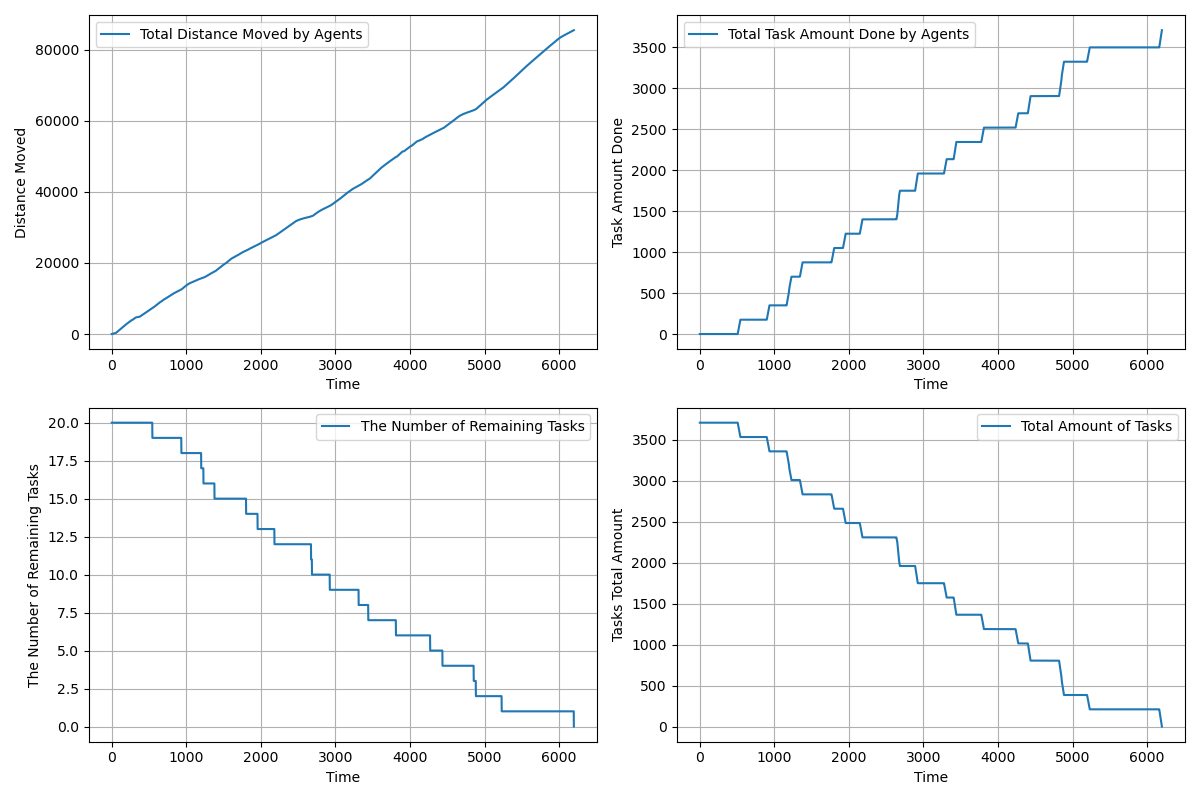

The table this chart was drawn from, first rows:
time, agents_total_distance_moved, agents_total_task_amount_done, completed_tasks, remaining_tasks, tasks_total_amount_left
1.0, 1, 0.0, 0, 20, 3710
2.0, 1.544, 0.0, 0, 20, 3710
3.0, 2.585, 0.0, 0, 20, 3710
4.0, 4.125, 0.0, 0, 20, 3710
5.0, 6.165, 0.0, 0, 20, 3710
6.0, 8.705, 0.0, 0, 20, 3710
7.0, 11.74, 0.0, 0, 20, 3710
8.0, 15.28, 0.0, 0, 20, 3710
9.0, 19.32, 0.0, 0, 20, 3710
10.0, 23.86, 0.0, 0, 20, 3710
11.0, 28.9, 0.0, 0, 20, 3710
12.0, 34.44, 0.0, 0, 20, 3710
13.0, 40.48, 0.0, 0, 20, 3710
14.0, 47.01, 0.0, 0, 20, 3710
15.0, 54.05, 0.0, 0, 20, 3710
16.0, 61.59, 0.0, 0, 20, 3710
17.0, 69.63, 0.0, 0, 20, 3710
18.0, 78.17, 0.0, 0, 20, 3710
19.0, 87.2, 0.0, 0, 20, 3710
20.0, 96.74, 0.0, 0, 20, 3710
21.0, 106.7, 0.0, 0, 20, 3710
22.0, 116.7, 0.0, 0, 20, 3710
23.0, 126.7, 0.0, 0, 20, 3710
24.0, 136.6, 0.0, 0, 20, 3710
25.0, 146.5, 0.0, 0, 20, 3710
26.0, 155.5, 0.0, 0, 20, 3710
27.0, 164.5, 0.0, 0, 20, 3710
28.0, 173.5, 0.0, 0, 20, 3710
29.0, 182.5, 0.0, 0, 20, 3710
30.0, 191.5, 0.0, 0, 20, 3710
31.0, 200.5, 0.0, 0, 20, 3710
32.0, 201.8, 0.0, 0, 20, 3710
33.0, 203.6, 0.0, 0, 20, 3710
34.0, 205.6, 0.0, 0, 20, 3710
35.0, 208, 0.0, 0, 20, 3710
36.0, 209.9, 0.0, 0, 20, 3710
37.0, 210.4, 0.0, 0, 20, 3710
38.0, 211, 0.0, 0, 20, 3710
39.0, 211.5, 0.0, 0, 20, 3710
40.0, 212.3, 0.0, 0, 20, 3710
41.0, 213.1, 0.0, 0, 20, 3710
42.0, 214, 0.0, 0, 20, 3710
43.0, 214.9, 0.0, 0, 20, 3710
44.0, 216.5, 0.0, 0, 20, 3710
45.0, 219, 0.0, 0, 20, 3710
46.0, 222.4, 0.0, 0, 20, 3710
47.0, 226.7, 0.0, 0, 20, 3710
48.0, 231.8, 0.0, 0, 20, 3710
49.0, 237.9, 0.0, 0, 20, 3710
50.0, 244.9, 0.0, 0, 20, 3710
51.0, 252.8, 0.0, 0, 20, 3710
52.0, 261.6, 0.0, 0, 20, 3710
53.0, 271.3, 0.0, 0, 20, 3710
54.0, 281.9, 0.0, 0, 20, 3710
55.0, 293.4, 0.0, 0, 20, 3710
56.0, 305.7, 0.0, 0, 20, 3710
57.0, 319, 0.0, 0, 20, 3710
58.0, 333.2, 0.0, 0, 20, 3710
59.0, 348.3, 0.0, 0, 20, 3710
60.0, 364.3, 0.0, 0, 20, 3710
... 6,137 more rows
